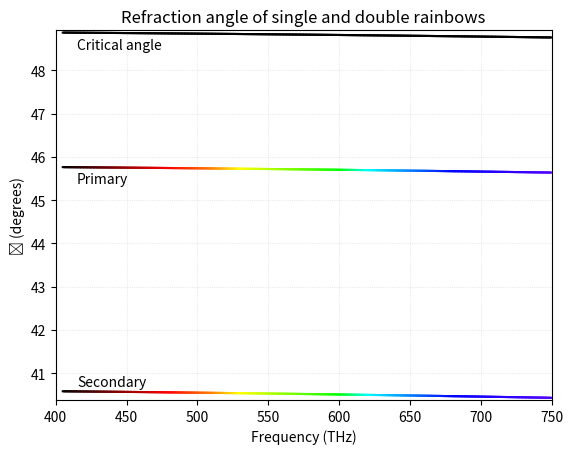

The script that saved this image: (Note: this script raises an exception after producing the figure.)
import matplotlib.pyplot as plt
import numpy as np  

def formula(frequency):
    return (1 + (1 / (1.731 - (0.261 * frequency * 10 ** -3) ** 2)) ** 0.5) ** 0.5

def getPhi(angle, n):
    return np.rad2deg(np.arcsin(np.sin(angle)/n))

def critAngle(n):
    return np.rad2deg(np.arcsin(1/n))

def primaryMinimum(n):
    return np.rad2deg(np.arcsin(((9 - n ** 2) / 8) ** 0.5 / n))
    #return getPhi((np.arcsin(((9 - n ** 2) / 8) ** 0.5)),n)

def secondaryMinimum(n):
    return np.rad2deg(np.arcsin(((4 - n ** 2) / 3) ** 0.5/n))
    #return getPhi((np.arcsin(((4 - n ** 2) / 3) ** 0.5)), n)

def chooseColour(freq):
    if freq < 405:  # Lower than red
        return [np.nan, np.nan, np.nan]
    elif freq < 480:
        return [(freq-405)/75,0,0]  # Red
    elif freq < 510:
        return [1, ((freq-480)/30)*127/255, 0]  # Orange
    elif freq < 530:
        return [1, 127/255 + ((freq-510)/20)*128/255, 0]  # Yellow
    elif freq < 600:
        return [1-(freq-530)/70, 1, 0]  # Green
    elif freq < 620:
        return [0, 1, (freq-600)/20]  # Cyan    
    elif freq < 680:
        return [0, 1-(freq-620)/60, 1]  # Blue
    elif freq < 790:
        return [((freq-680)/110)*127/255, 0, 1]  # Violet
    else:
        return [np.nan, np.nan, np.nan]  

frequencies = np.linspace(400, 750, 350)
indexes = formula(frequencies)
critical = critAngle(indexes)
primary = primaryMinimum(indexes)
secondary = secondaryMinimum(indexes)
colour = np.array([chooseColour(f) for f in frequencies])

fig, ax = plt.subplots()
for i in range(len(frequencies) - 1):
    if not np.isnan(colour[i]).any():
        ax.plot(frequencies[i:i+2], critical[i:i+2], color=[0,0,0], linewidth=1.5, label='Critical' if i == 0 else "")
        ax.plot(frequencies[i:i+2], primary[i:i+2], color=colour[i], linewidth=1.5, label='Primary' if i == 0 else "")
        ax.plot(frequencies[i:i+2], secondary[i:i+2], color=colour[i], linewidth=1.5, label='Secondary' if i == 0 else "")

ax.set_xlim(frequencies.min(), frequencies.max())
ax.set_ylim(secondary.min()-0.05, critical.max()+0.05)
ax.set_title("Refraction angle of single and double rainbows")
ax.set_xlabel("Frequency (THz)")
ax.set_ylabel("ϕ (degrees)")
ax.annotate("Critical angle", (415,48.5))
ax.annotate("Primary", (415,45.4))
ax.annotate("Secondary", (415, 40.7))
ax.grid(True, dashes = [1,1], alpha = 0.25)
manager = plt.get_current_fig_manager()
manager.toolbar.pack_forget()  # Removes toolbar from Tkinter window
plt.show()
